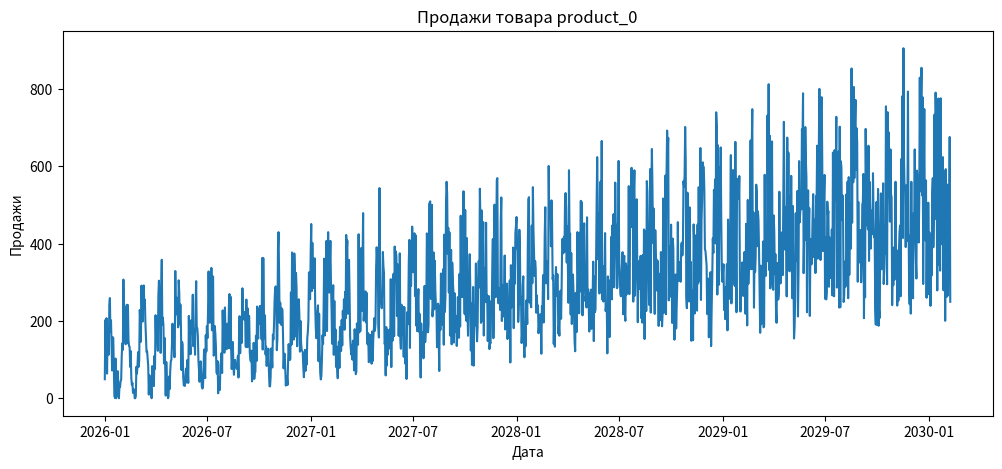

Write the Python code that produced this figure.
import numpy as np
import pandas as pd
import matplotlib.pyplot as plt

n_days = 1500
dates = pd.date_range(start="2026-01-01", periods=n_days)
data = []

for product_id in range(3):  # 3 товара
    trend = np.linspace(10, 50, n_days)  # рост продаж
    seasonality = 10 * np.sin(np.arange(n_days) * 2 * np.pi / 30)  # сезонность
    noise = np.random.normal(0, 3, n_days)  # шум
    
    quantity = trend + seasonality + noise
    quantity = np.maximum(0, quantity)  # убираем отрицательные значения
    
    price = np.random.uniform(5, 15, n_days)
    sales = price * quantity
    
    df = pd.DataFrame({
        "date": dates,
        "product": f"product_{product_id}",
        "price": price,
        "quantity": quantity,
        "sales": sales
    })
    
    data.append(df)

final_df = pd.concat(data)
final_df.to_csv("sales_data.csv", index=False)
final_df.head()

# фильтр по одному товару
product_0 = final_df[final_df["product"] == "product_0"]
plt.figure(figsize=(12, 5))
plt.plot(product_0["date"], product_0["sales"])
plt.title("Продажи товара product_0")
plt.xlabel("Дата")
plt.ylabel("Продажи")
plt.show()

final_df.describe()
